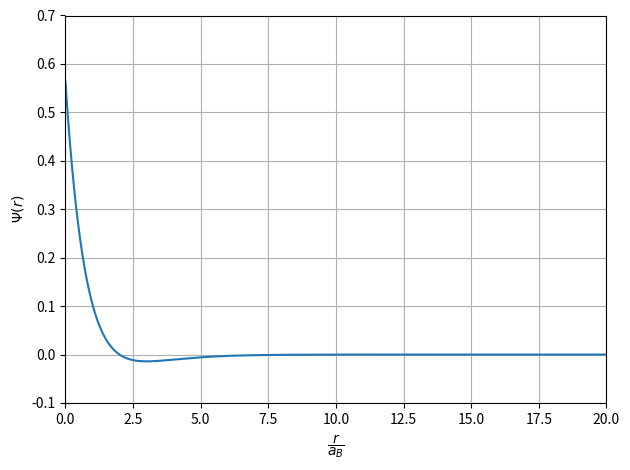

This chart was generated by the following Python code:
import numpy as np
import matplotlib.pyplot as plt

r = np.linspace(0,100,1000000)
a_B = 5.294 * 10**(-11)
#a_p = 4
def s1(Z):
    f = 1/np.sqrt(np.pi)*(Z/a_B)**(3/2) * (1 - r/2) * np.exp(-Z*r/a_B)
    return f

f = 1/np.sqrt(np.pi) * (1 - r/2) * np.exp(-r)
plt.plot(r, f)
plt.xlim(0,20)
plt.ylim(-0.1, 0.7)
plt.xlabel(r'$\dfrac{r}{a_B}$')
plt.ylabel(r'$\Psi (r)$') #Hier gibt es keine Einheit mehr, weil das nur ein Intensitätsverhältnis ist
plt.tight_layout()
plt.grid()
plt.savefig('Graph_b.pdf')
plt.clf()
